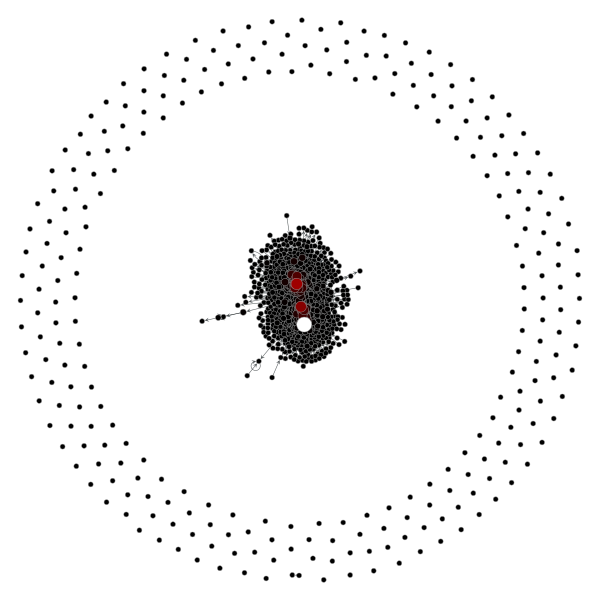

The table this chart was drawn from, first rows:
854; 0.0986087689632
54; 0.04108
1050; 0.03438
154; 0.02474
453; 0.02071
386; 0.02031
1478; 0.01834
1100; 0.01628
1040; 0.01545
728; 0.01475
362; 0.01434
999; 0.0142
1152; 0.01417
1436; 0.01363
179; 0.01359
1111; 0.01306
567; 0.01282
466; 0.01275
753; 0.01275
979; 0.01102
614; 0.009363
300; 0.008934
962; 0.008557
149; 0.007799
1230; 0.007615
511; 0.007426
143; 0.007398
855; 0.00727
546; 0.006809
643; 0.006571
573; 0.006494
98; 0.00637
891; 0.006227
1460; 0.00614
879; 0.006058
761; 0.006003
518; 0.005806
248; 0.005683
523; 0.005551
736; 0.005474
640; 0.005453
1190; 0.005435
740; 0.005218
433; 0.005075
332; 0.00507
74; 0.005067
13; 0.005014
817; 0.004949
641; 0.004873
774; 0.00487
1305; 0.004835
1359; 0.004795
188; 0.004701
1244; 0.004638
482; 0.004632
1208; 0.004489
792; 0.004479
71; 0.004451
877; 0.004425
658; 0.004231
118; 0.00412
... 1,429 more rows
